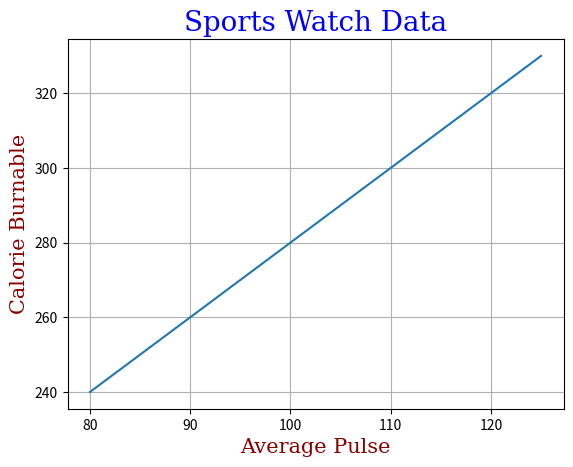

Generate this figure with matplotlib:
import numpy as np
import matplotlib.pyplot as plt
# graphing
x = np.array([80, 85, 90, 95, 100, 105, 110, 115, 120, 125])
y = np.array([240, 250, 260, 270, 280, 290, 300, 310, 320, 330])

# labels and font
font1 = {'family': 'serif', 'color': 'blue', 'size': 20}
font2 = {'family': 'serif', 'color': 'darkred', 'size': 15}
plt.title("Sports Watch Data", loc='center', fontdict= font1)
plt.xlabel("Average Pulse",fontdict= font2)
plt.ylabel("Calorie Burnable", fontdict= font2)

# plotting
plt.plot(x, y)

# showing the grid
plt.grid()
plt.show()
